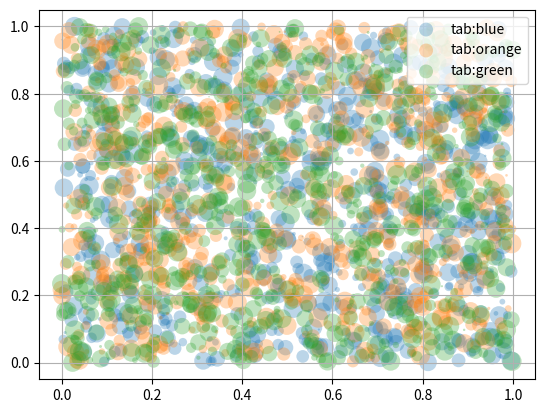
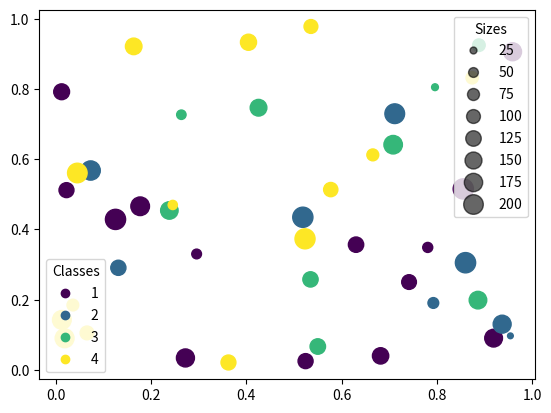
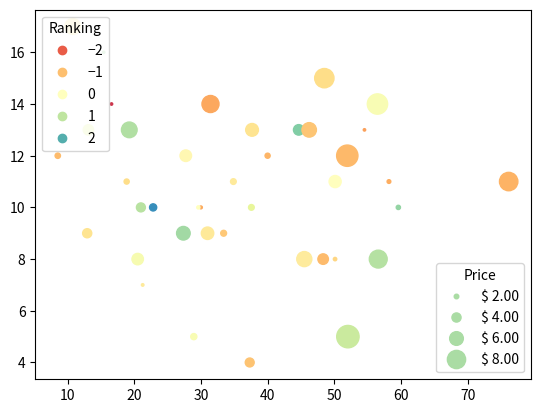

Recreate these plots in Python, in order.
"""
==========================
Scatter plot with a legend
==========================

To create a scatter plot with a legend one may use a loop and create one
`~.Axes.scatter` plot per item to appear in the legend and set the ``label``
accordingly.

The following also demonstrates how transparency of the markers
can be adjusted by giving ``alpha`` a value between 0 and 1.
"""

import matplotlib.pyplot as plt
import numpy as np

np.random.seed(19680801)


fig, ax = plt.subplots()
for color in ["tab:blue", "tab:orange", "tab:green"]:
    n = 750
    x, y = np.random.rand(2, n)
    scale = 200.0 * np.random.rand(n)
    ax.scatter(x, y, c=color, s=scale, label=color, alpha=0.3, edgecolors="none")

ax.legend()
ax.grid(True)

plt.show()


# %%
# .. _automatedlegendcreation:
#
# Automated legend creation
# -------------------------
#
# Another option for creating a legend for a scatter is to use the
# `.PathCollection.legend_elements` method.  It will automatically try to
# determine a useful number of legend entries to be shown and return a tuple of
# handles and labels. Those can be passed to the call to `~.axes.Axes.legend`.


N = 45
x, y = np.random.rand(2, N)
c = np.random.randint(1, 5, size=N)
s = np.random.randint(10, 220, size=N)

fig, ax = plt.subplots()

scatter = ax.scatter(x, y, c=c, s=s)

# produce a legend with the unique colors from the scatter
legend1 = ax.legend(*scatter.legend_elements(), loc="lower left", title="Classes")
ax.add_artist(legend1)

# produce a legend with a cross-section of sizes from the scatter
handles, labels = scatter.legend_elements(prop="sizes", alpha=0.6)
legend2 = ax.legend(handles, labels, loc="upper right", title="Sizes")

plt.show()


# %%
# Further arguments to the `.PathCollection.legend_elements` method
# can be used to steer how many legend entries are to be created and how they
# should be labeled. The following shows how to use some of them.

volume = np.random.rayleigh(27, size=40)
amount = np.random.poisson(10, size=40)
ranking = np.random.normal(size=40)
price = np.random.uniform(1, 10, size=40)

fig, ax = plt.subplots()

# Because the price is much too small when being provided as size for ``s``,
# we normalize it to some useful point sizes, s=0.3*(price*3)**2
scatter = ax.scatter(volume, amount, c=ranking, s=0.3 * (price * 3) ** 2, vmin=-3, vmax=3, cmap="Spectral")

# Produce a legend for the ranking (colors). Even though there are 40 different
# rankings, we only want to show 5 of them in the legend.
legend1 = ax.legend(*scatter.legend_elements(num=5), loc="upper left", title="Ranking")
ax.add_artist(legend1)

# Produce a legend for the price (sizes). Because we want to show the prices
# in dollars, we use the *func* argument to supply the inverse of the function
# used to calculate the sizes from above. The *fmt* ensures to show the price
# in dollars. Note how we target at 5 elements here, but obtain only 4 in the
# created legend due to the automatic round prices that are chosen for us.
kw = dict(prop="sizes", num=5, color=scatter.cmap(0.7), fmt="$ {x:.2f}", func=lambda s: np.sqrt(s / 0.3) / 3)
legend2 = ax.legend(*scatter.legend_elements(**kw), loc="lower right", title="Price")

plt.show()

# %%
#
# .. admonition:: References
#
#    The use of the following functions, methods, classes and modules is shown
#    in this example:
#
#    - `matplotlib.axes.Axes.scatter` / `matplotlib.pyplot.scatter`
#    - `matplotlib.axes.Axes.legend` / `matplotlib.pyplot.legend`
#    - `matplotlib.collections.PathCollection.legend_elements`
